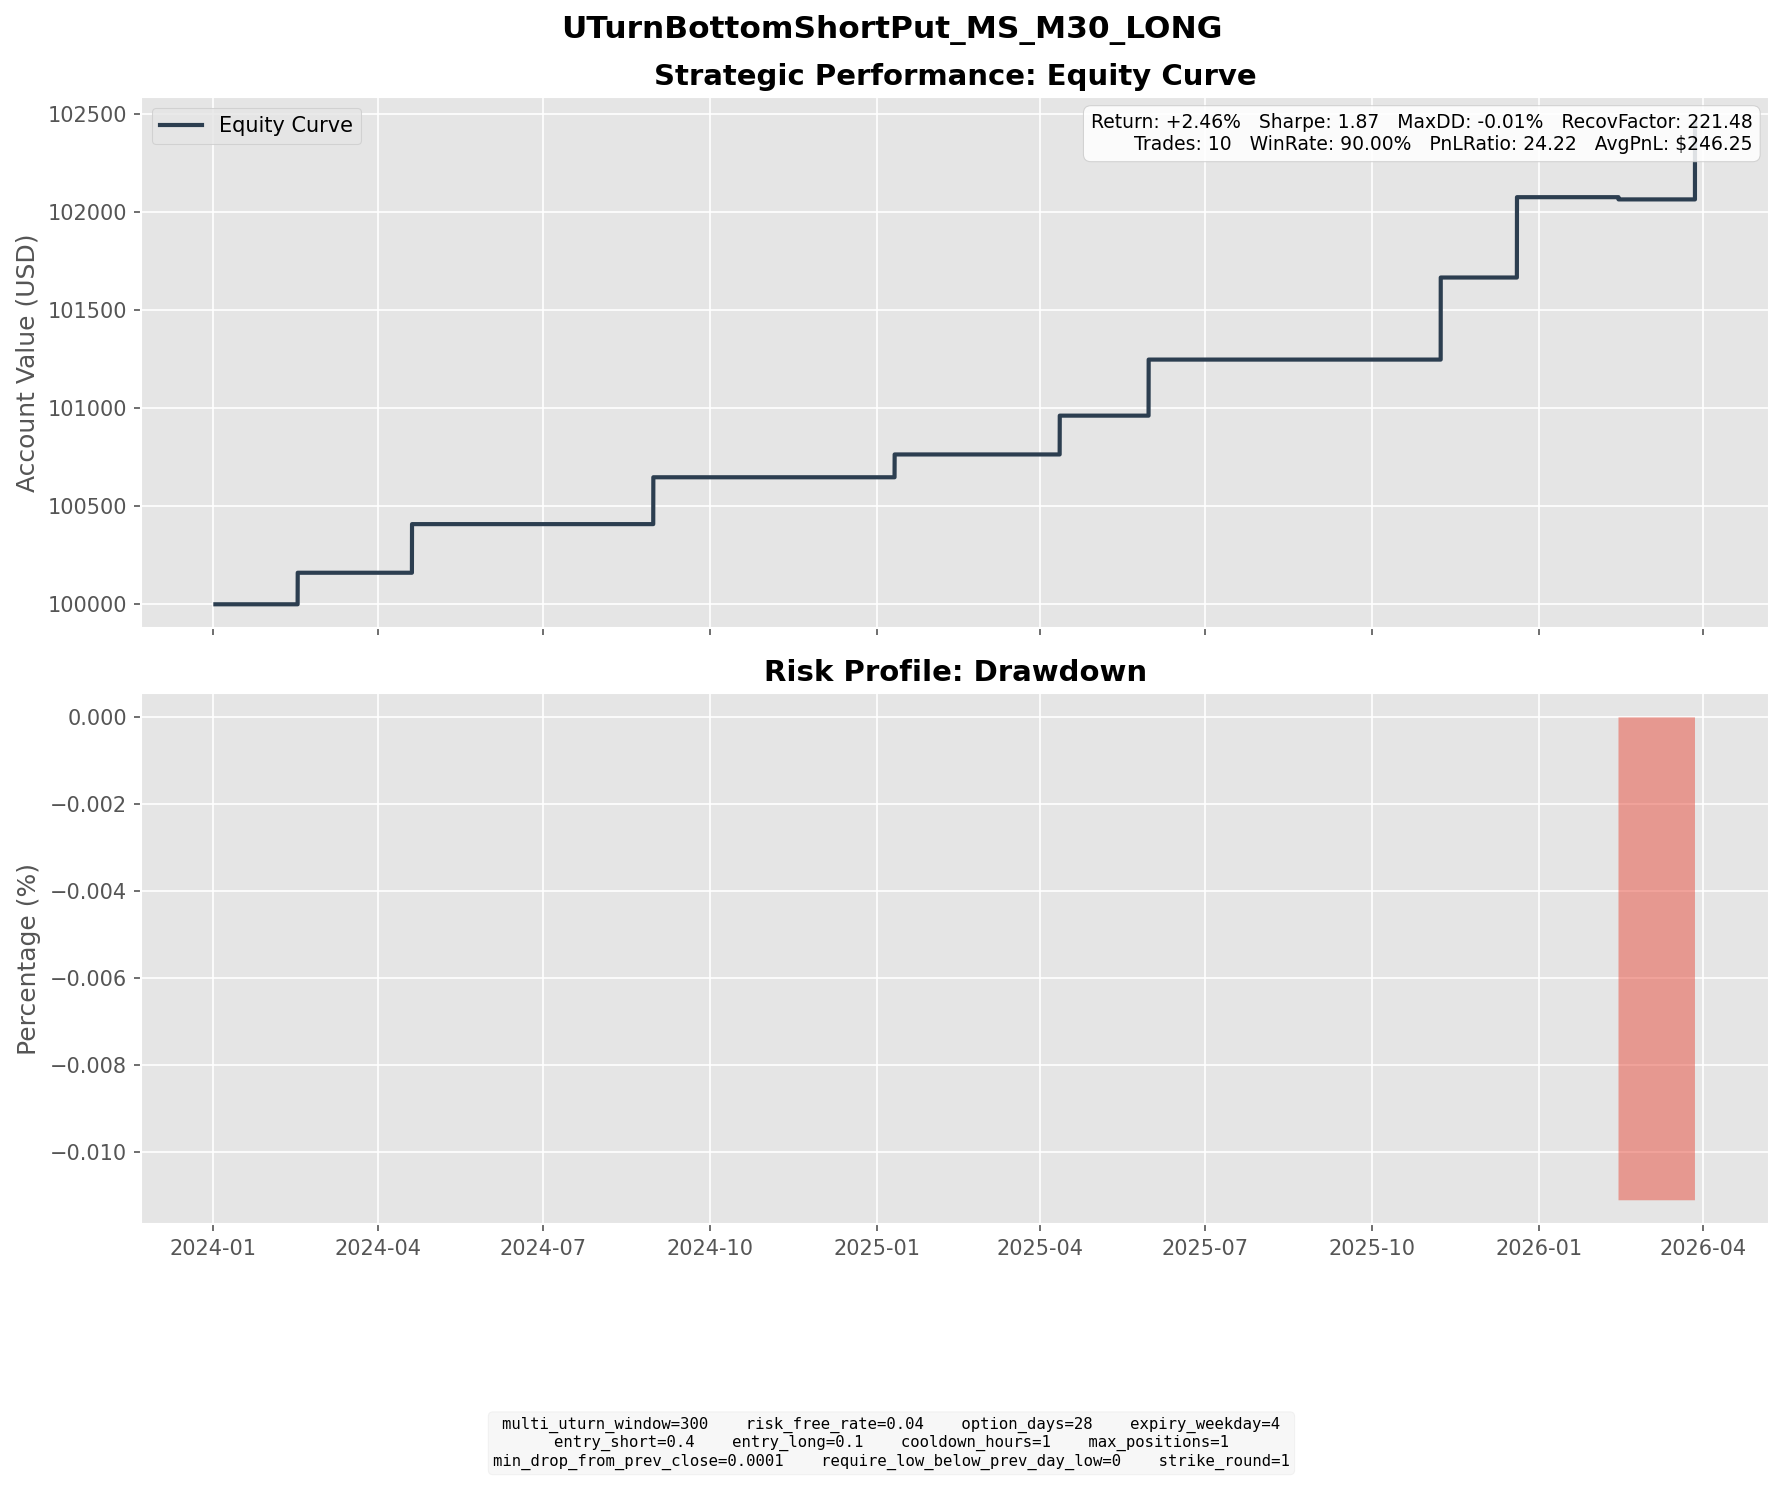

The file beside this chart, header and first rows:
entry_dt, lock_dt, lock_reason, settlement_dt, close_reason, k1, k2, short_prem, long_prem, net_credit, short_settle, long_settle, final_pnl
2024-01-16 06:30:00, 2024-01-16 06:30:00, direct_entry, 2024-02-16 16:00:00, expiry, 87, 78, 2.591, 0.4522, 2.139, 0.5300, 0.0000, 1.609
2024-03-18 11:30:00, 2024-03-18 11:30:00, direct_entry, 2024-04-19 16:00:00, expiry, 86, 76, 2.897, 0.4181, 2.479, 0.0000, 0.0000, 2.479
2024-08-02 15:00:00, 2024-08-02 15:00:00, direct_entry, 2024-08-30 16:00:00, expiry, 93, 83, 2.799, 0.4094, 2.389, 0.0000, 0.0000, 2.389
2024-12-09 11:00:00, 2024-12-09 11:00:00, direct_entry, 2025-01-10 16:00:00, expiry, 126, 112, 4.103, 0.6496, 3.454, 2.29, 0.0000, 1.164
2025-03-13 14:00:00, 2025-03-13 14:00:00, direct_entry, 2025-04-11 16:00:00, expiry, 109, 97, 3.34, 0.4803, 2.859, 0.8800, 0.0000, 1.979
2025-04-29 10:30:00, 2025-04-29 10:30:00, direct_entry, 2025-05-30 16:00:00, expiry, 112, 100, 3.413, 0.5544, 2.859, 0.0000, 0.0000, 2.859
2025-10-08 10:00:00, 2025-10-08 10:00:00, direct_entry, 2025-11-07 16:00:00, expiry, 152, 135, 4.907, 0.7223, 4.185, 0.0000, 0.0000, 4.185
2025-11-18 09:30:00, 2025-11-18 09:30:00, direct_entry, 2025-12-19 16:00:00, expiry, 154, 137, 4.843, 0.7462, 4.097, 0.0000, 0.0000, 4.097
2026-01-14 12:30:00, 2026-01-14 12:30:00, direct_entry, 2026-02-13 16:00:00, expiry, 175, 156, 5.45, 0.8430, 4.606, 4.72, 0.0000, -0.1135
2026-03-09 10:30:00, 2026-03-09 10:30:00, direct_entry, 2026-03-27 19:30:00, force_close, 151, 134, 4.678, 0.6996, 3.978, 0.0000, 0.0000, 3.978
